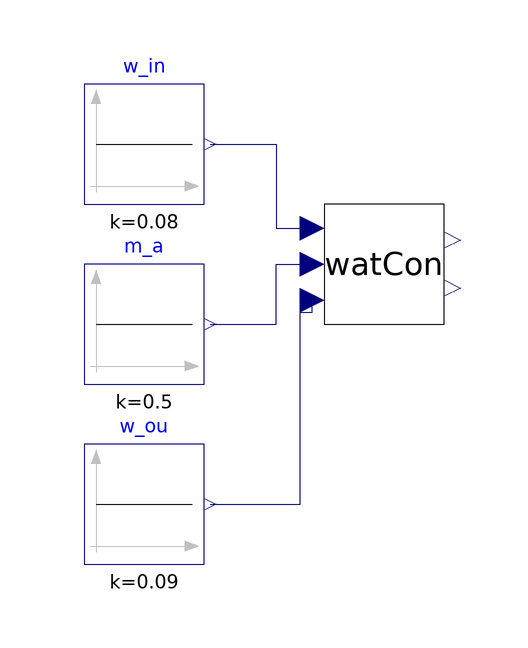

The Modelica model whose source follows is shown above as a component diagram (icons at their Placement, wires along their Line points).

model WaterConsumption
    BaseClasses.WaterConsumption watCon(rCon=3)
      annotation (Placement(transformation(extent={{-20,0},{0,20}})));
    Modelica.Blocks.Sources.Constant w_in(k=0.08) "Inlet humidity ratio"
      annotation (Placement(transformation(extent={{-60,20},{-40,40}})));
    Modelica.Blocks.Sources.Constant m_a(k=0.5) "mass flow rate of air"
      annotation (Placement(transformation(extent={{-60,-10},{-40,10}})));
    Modelica.Blocks.Sources.Constant w_ou(k=0.09) "outlet humidity ratio"
      annotation (Placement(transformation(extent={{-60,-40},{-40,-20}})));
  equation
    connect(w_in.y, watCon.w_in)
      annotation (Line(points={{-39,30},{-28,30},{-28,16},{-22,16}}, color={0,0,127}));
    connect(m_a.y, watCon.m_a)
      annotation (Line(points={{-39,0},{-28,0},{-28,10},{-22,10}}, color={0,0,127}));
    connect(w_ou.y, watCon.w_ou)
      annotation (Line(points={{-39,-30},{-24,-30},{-24,2},{-22,2},{-22,4}}, color={0,0,127}));
    annotation (Icon(coordinateSystem(preserveAspectRatio=false)), Diagram(coordinateSystem(
            preserveAspectRatio=false)));
  end WaterConsumption;